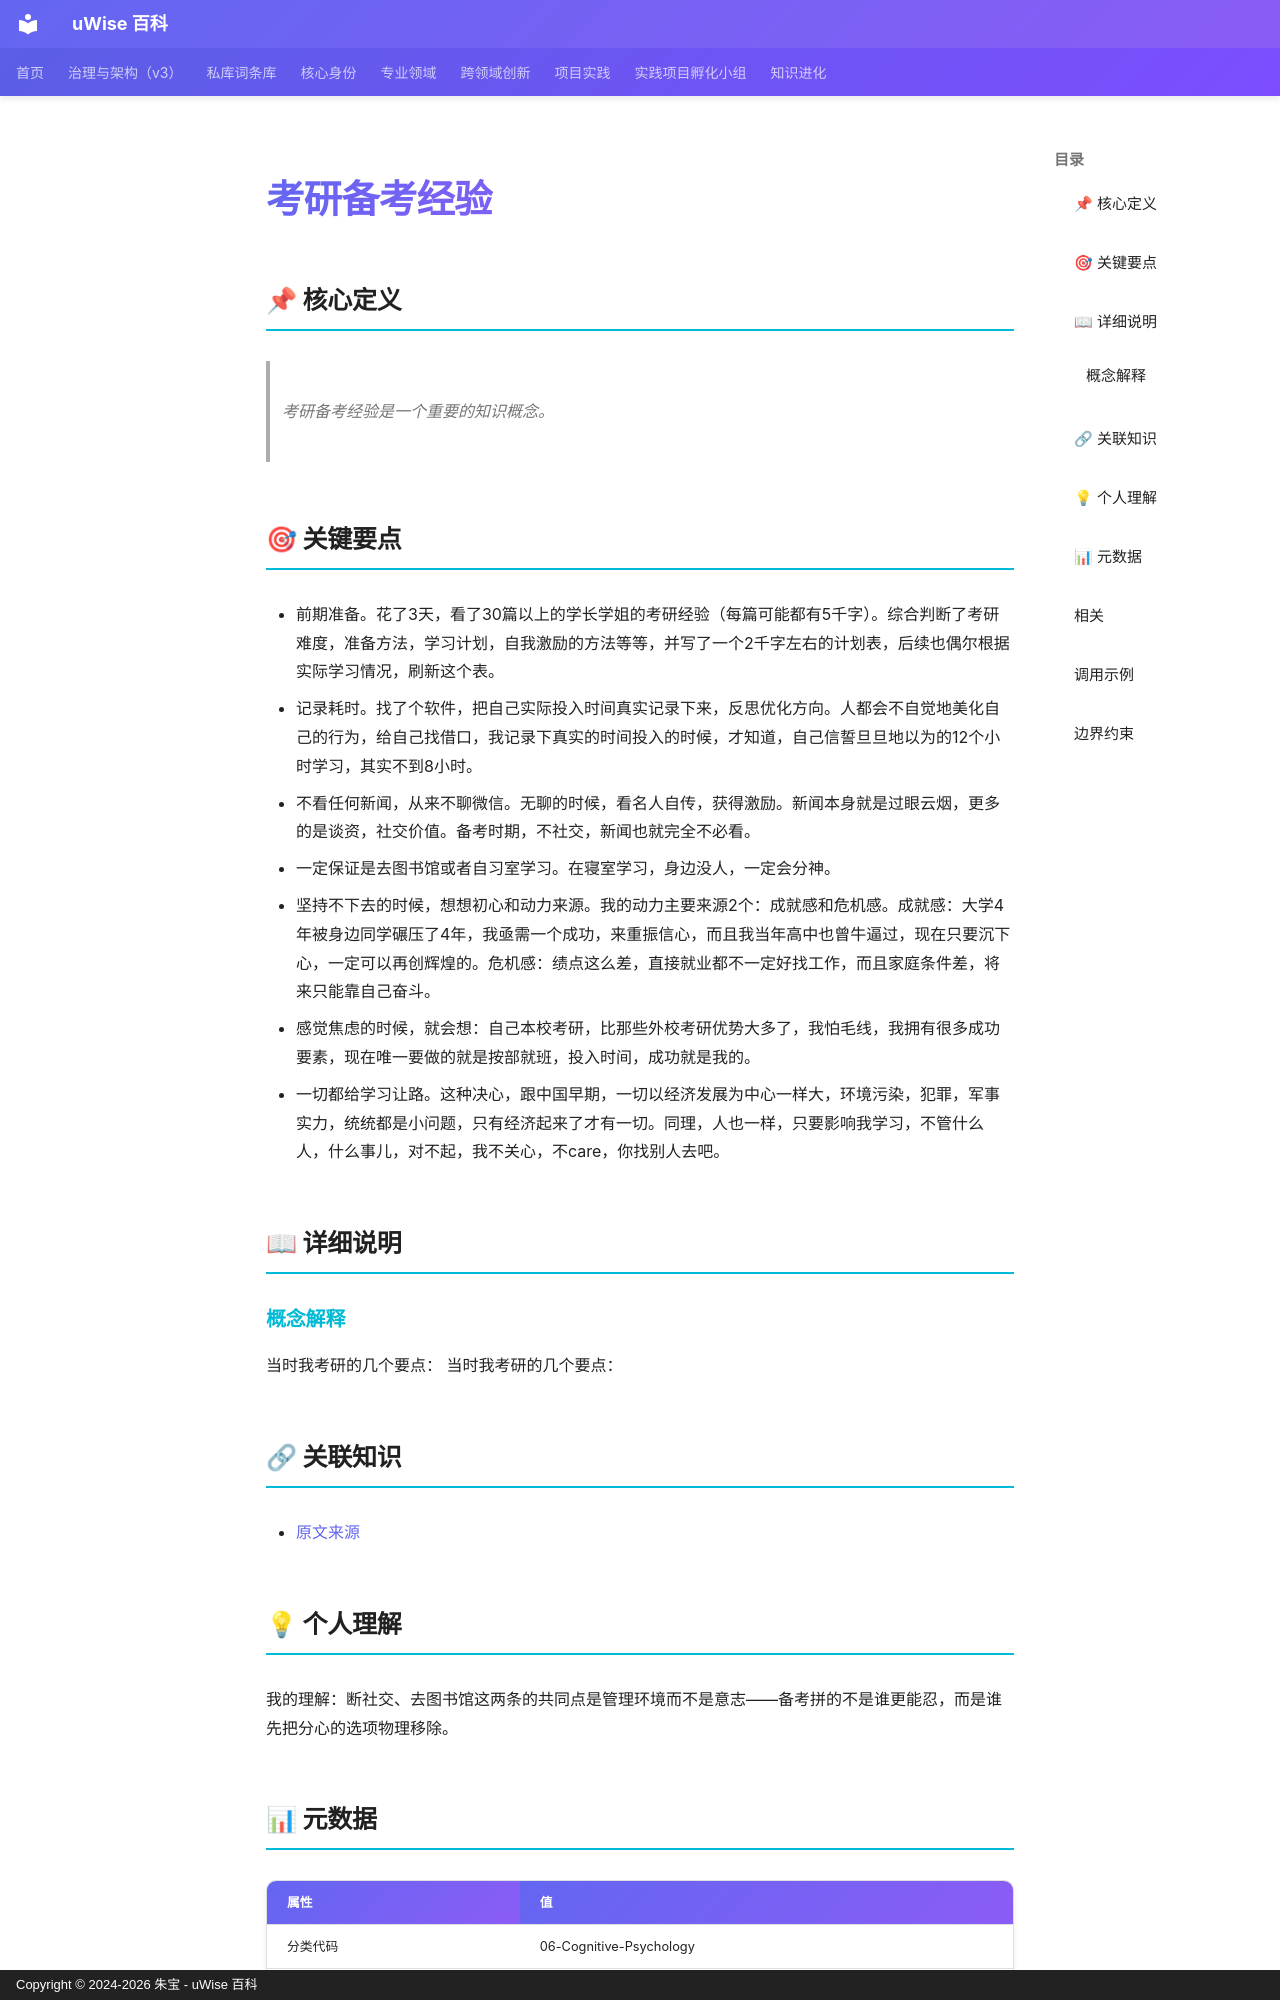

repository: zhubao315/uWise · page: vault-encyclopedia/md-dc67f275/index.html · generator: mkdocs · copyright: Copyright © 2024-2026 朱宝 - uWise 百科

---
title: "考研备考经验"
description: "考研备考经验是一个重要的知识概念。"
---

# 考研备考经验

## 📌 核心定义

> 考研备考经验是一个重要的知识概念。

## 🎯 关键要点

- 前期准备。花了3天，看了30篇以上的学长学姐的考研经验（每篇可能都有5千字）。综合判断了考研难度，准备方法，学习计划，自我激励的方法等等，并写了一个2千字左右的计划表，后续也偶尔根据实际学习情况，刷新这个表。
- 记录耗时。找了个软件，把自己实际投入时间真实记录下来，反思优化方向。人都会不自觉地美化自己的行为，给自己找借口，我记录下真实的时间投入的时候，才知道，自己信誓旦旦地以为的12个小时学习，其实不到8小时。
- 不看任何新闻，从来不聊微信。无聊的时候，看名人自传，获得激励。新闻本身就是过眼云烟，更多的是谈资，社交价值。备考时期，不社交，新闻也就完全不必看。
- 一定保证是去图书馆或者自习室学习。在寝室学习，身边没人，一定会分神。
- 坚持不下去的时候，想想初心和动力来源。我的动力主要来源2个：成就感和危机感。成就感：大学4年被身边同学碾压了4年，我亟需一个成功，来重振信心，而且我当年高中也曾牛逼过，现在只要沉下心，一定可以再创辉煌的。危机感：绩点这么差，直接就业都不一定好找工作，而且家庭条件差，将来只能靠自己奋斗。
- 感觉焦虑的时候，就会想：自己本校考研，比那些外校考研优势大多了，我怕毛线，我拥有很多成功要素，现在唯一要做的就是按部就班，投入时间，成功就是我的。
- 一切都给学习让路。这种决心，跟中国早期，一切以经济发展为中心一样大，环境污染，犯罪，军事实力，统统都是小问题，只有经济起来了才有一切。同理，人也一样，只要影响我学习，不管什么人，什么事儿，对不起，我不关心，不care，你找别人去吧。

## 📖 详细说明

### 概念解释
当时我考研的几个要点：
当时我考研的几个要点：


## 🔗 关联知识

- [原文来源](../md-dc67f275/)

## 💡 个人理解

我的理解：断社交、去图书馆这两条的共同点是管理环境而不是意志——备考拼的不是谁更能忍，而是谁先把分心的选项物理移除。

## 📊 元数据

| 属性 | 值 |
|------|-----|
| 分类代码 | 06-Cognitive-Psychology |
| 知识类型 | model |
| 精修时间 | 2026-06-17 11:53 |
